Dataset: data (GitHub, chaseez/bacteria-identification). Classes: negative, positive.

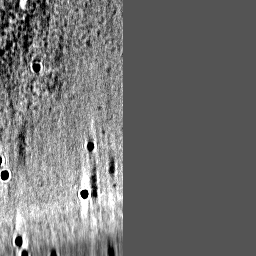
Label: negative

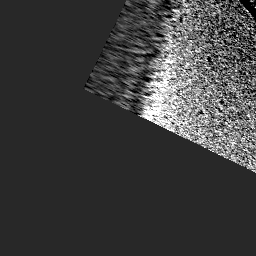
Label: negative

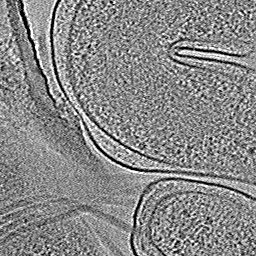
Label: positive

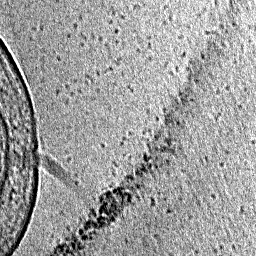
Label: positive

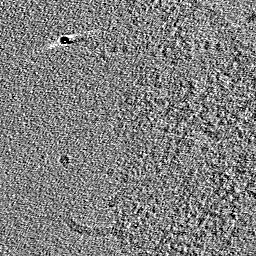
Label: positive

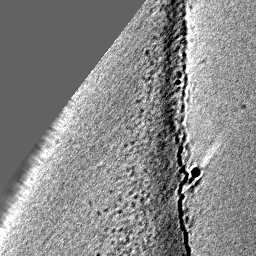
Label: negative
